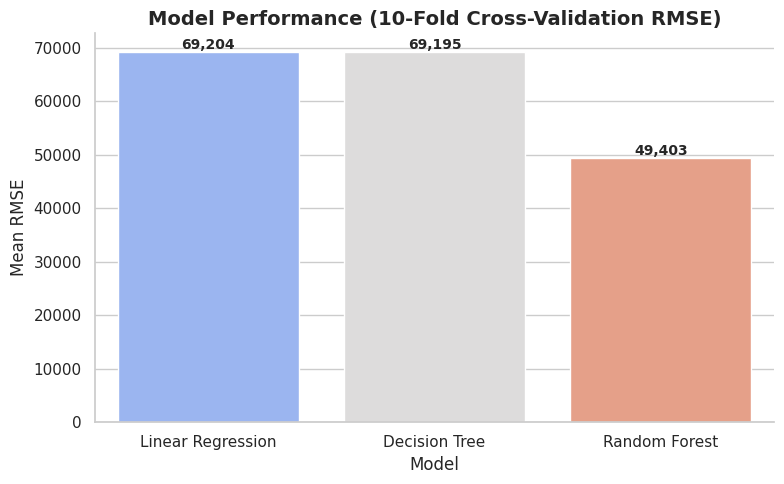

Source code (Python):
import matplotlib.pyplot as plt
import seaborn as sns

# Model names and their mean RMSE from your results
models = ["Linear Regression", "Decision Tree", "Random Forest"]
rmse_means = [69204, 69195, 49403]

# Set style
sns.set_theme(style="whitegrid")

# Create figure
plt.figure(figsize=(8, 5))
barplot = sns.barplot(x=models, y=rmse_means, palette="coolwarm")

# Add values above bars
for i, value in enumerate(rmse_means):
    plt.text(i, value + 500, f"{value:,.0f}", ha='center', fontsize=10, fontweight='bold')

# Labels and title
plt.ylabel("Mean RMSE", fontsize=12)
plt.xlabel("Model", fontsize=12)
plt.title("Model Performance (10-Fold Cross-Validation RMSE)", fontsize=14, fontweight='bold')

# Remove spines for cleaner look
sns.despine()

# Show plot
plt.tight_layout()
plt.show()


